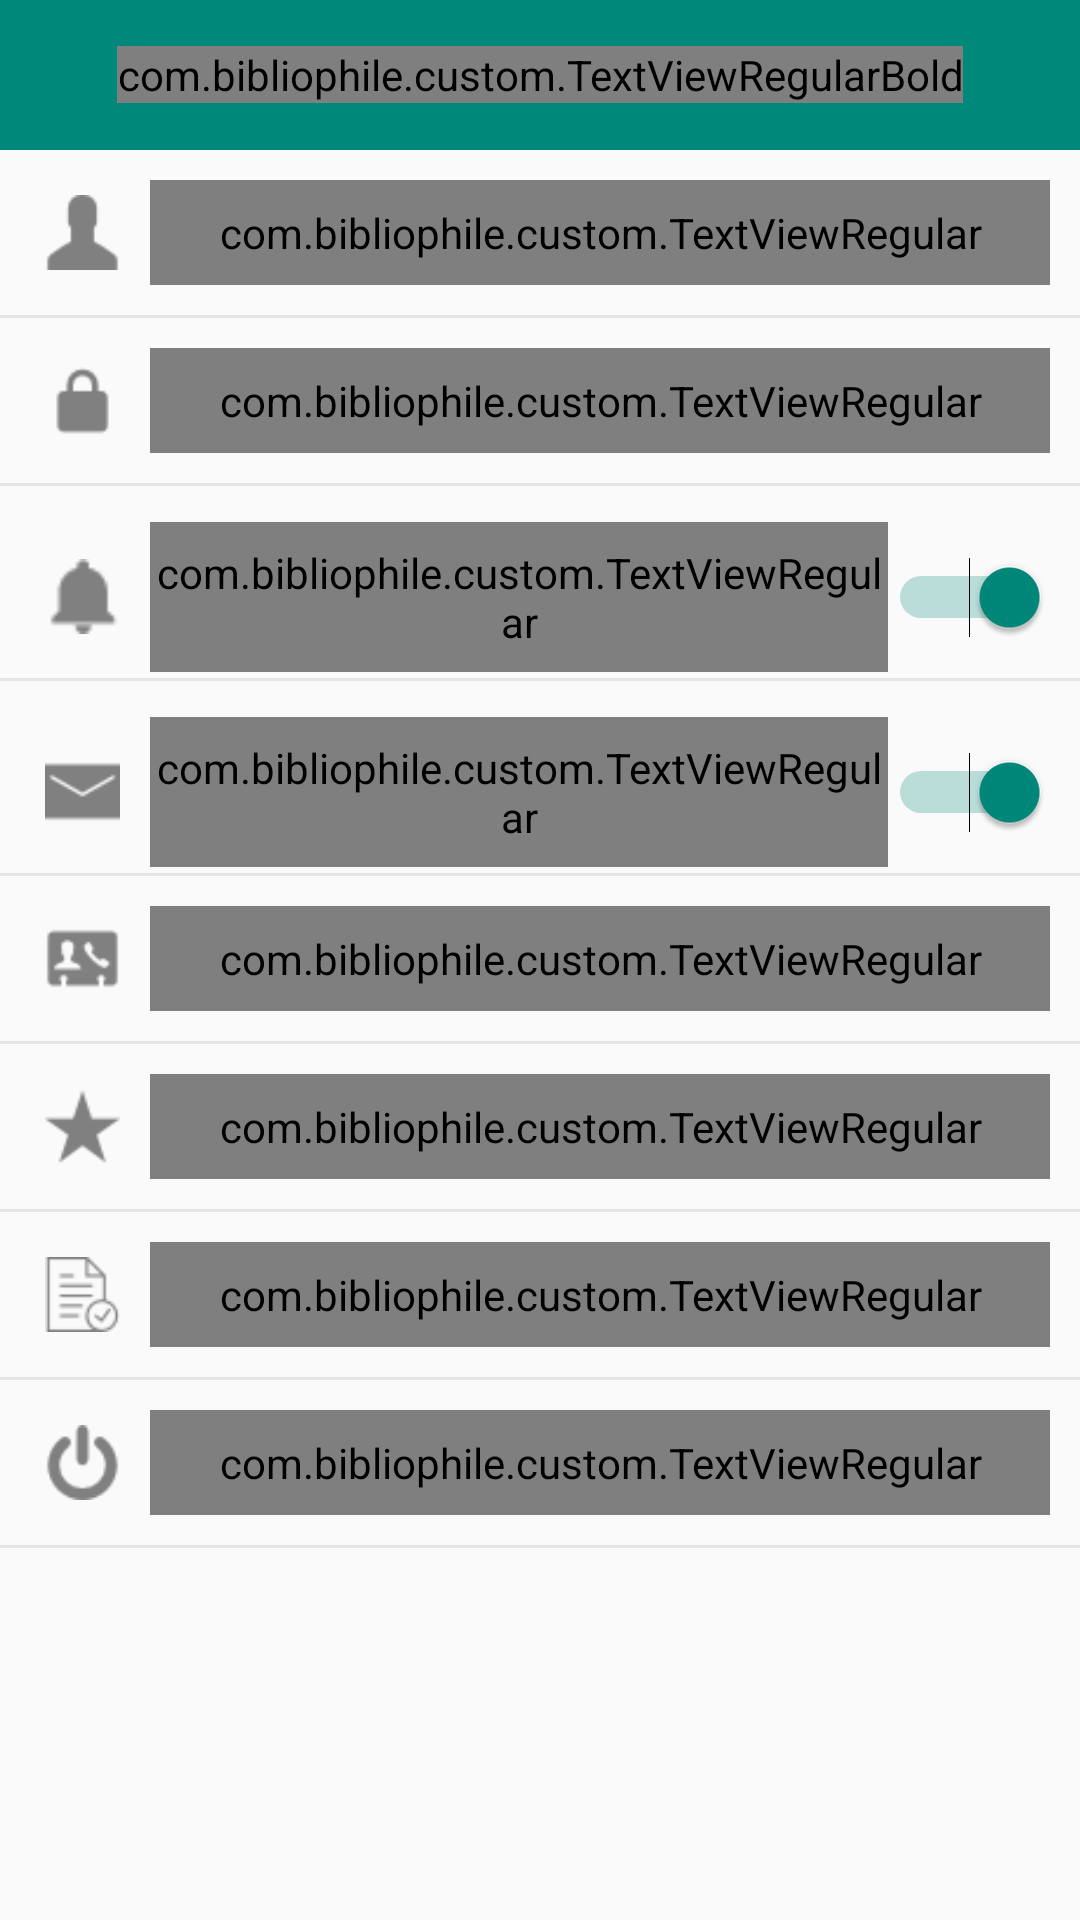

Reconstruct the res/layout file that produces this screen, plus the resources it refers to.
<!-- AndroidManifest.xml: activity theme AppTheme.NoActionBar -->
<!-- res/layout/setting.xml -->
<?xml version="1.0" encoding="utf-8"?>
<LinearLayout xmlns:android="http://schemas.android.com/apk/res/android"
    android:layout_width="match_parent"
    android:layout_height="match_parent"
    android:orientation="vertical">
    <include layout="@layout/toolbar" />

    <LinearLayout
        android:id="@+id/llEditProfile"
        android:layout_width="match_parent"
        android:layout_height="wrap_content"
        android:orientation="horizontal"
        android:padding="@dimen/dp_10"
        android:weightSum="1">

        <ImageView
            android:id="@+id/imvAccount"
            android:layout_width="@dimen/dp_35"
            android:layout_height="@dimen/dp_35"
            android:layout_gravity="center_vertical"
            android:padding="@dimen/dp_5"
            android:tint="@color/gray"
            android:src="@mipmap/ic_account" />

        <com.bibliophile.custom.TextViewRegular
            android:layout_width="wrap_content"
            android:layout_height="match_parent"
            android:layout_gravity="center_vertical"
            android:layout_marginLeft="@dimen/dp_5"
            android:layout_weight="1"
            android:gravity="center_vertical"
            android:text="@string/account"
            android:textColor="@color/gray"
            android:textSize="@dimen/sp_16"
             />

    </LinearLayout>

    <View
        android:layout_width="match_parent"
        android:layout_height="1dp"
        android:background="@color/light_gray" />

    <LinearLayout
        android:id="@+id/llChangePassword"
        android:layout_width="match_parent"
        android:layout_height="wrap_content"
        android:orientation="horizontal"
        android:padding="@dimen/dp_10"
        android:weightSum="1">

        <ImageView
            android:id="@+id/imvChangePassword"
            android:layout_width="@dimen/dp_35"
            android:layout_height="@dimen/dp_35"
            android:layout_gravity="center_vertical"
            android:padding="@dimen/dp_5"
            android:tint="@color/gray"
            android:src="@mipmap/ic_password" />

        <com.bibliophile.custom.TextViewRegular
            android:layout_width="wrap_content"
            android:layout_height="match_parent"
            android:layout_gravity="center_vertical"
            android:layout_marginLeft="@dimen/dp_5"
            android:layout_weight="1"
            android:gravity="center_vertical"
            android:text="@string/change_password"
            android:textColor="@color/gray"
            android:textSize="@dimen/sp_16"
             />

    </LinearLayout>

    <View
        android:layout_width="match_parent"
        android:layout_height="1dp"
        android:background="@color/light_gray" />

    <LinearLayout
        android:layout_width="match_parent"
        android:layout_height="wrap_content"
        android:layout_marginTop="@dimen/dp_10"
        android:orientation="horizontal"
        android:paddingBottom="@dimen/dp_2"
        android:paddingLeft="@dimen/dp_10"
        android:paddingRight="@dimen/dp_10"
        android:paddingTop="@dimen/dp_2"
        android:weightSum="1">

        <ImageView
            android:id="@+id/imvNotif"
            android:layout_width="@dimen/dp_35"
            android:layout_height="@dimen/dp_35"
            android:layout_gravity="center_vertical"
            android:padding="@dimen/dp_5"
            android:src="@mipmap/ic_notifi_bottom_bar"
            android:tint="@color/gray"
            />

        <com.bibliophile.custom.TextViewRegular
            android:id="@+id/textViewRegularBold"
            android:layout_width="wrap_content"
            android:layout_height="match_parent"
            android:layout_gravity="center_vertical"
            android:layout_marginLeft="@dimen/dp_5"
            android:layout_weight="1"
            android:gravity="center_vertical"
            android:text="@string/push_notification"
            android:textColor="@color/gray"
            android:textSize="@dimen/sp_16"
             />

        <Switch
            android:id="@+id/swPushNotifi"
            android:layout_width="wrap_content"
            android:layout_height="@dimen/dp_50"
            android:checked="true"
            android:theme="@style/SwitchTheme" />
    </LinearLayout>

    <View
        android:layout_width="match_parent"
        android:layout_height="1dp"
        android:background="@color/light_gray" />
    <LinearLayout
        android:layout_width="match_parent"
        android:layout_height="wrap_content"
        android:layout_marginTop="@dimen/dp_10"
        android:orientation="horizontal"
        android:paddingBottom="@dimen/dp_2"
        android:paddingLeft="@dimen/dp_10"
        android:paddingRight="@dimen/dp_10"
        android:paddingTop="@dimen/dp_2"
        android:weightSum="1">

        <ImageView
            android:id="@+id/imvMailf"
            android:layout_width="@dimen/dp_35"
            android:layout_height="@dimen/dp_35"
            android:layout_gravity="center_vertical"
            android:padding="@dimen/dp_5"
            android:src="@mipmap/ic_mail"
            android:tint="@color/gray"
            />

        <com.bibliophile.custom.TextViewRegular
            android:layout_width="wrap_content"
            android:layout_height="match_parent"
            android:layout_gravity="center_vertical"
            android:layout_marginLeft="@dimen/dp_5"
            android:layout_weight="1"
            android:gravity="center_vertical"
            android:text="@string/mail_notification"
            android:textColor="@color/gray"
            android:textSize="@dimen/sp_16"
             />

        <Switch
            android:id="@+id/swPushMailfi"
            android:layout_width="wrap_content"
            android:layout_height="@dimen/dp_50"
            android:checked="true"
            android:theme="@style/SwitchTheme" />
    </LinearLayout>

    <View
        android:layout_width="match_parent"
        android:layout_height="1dp"
        android:background="@color/light_gray" />

    <LinearLayout
        android:id="@+id/llSupport"
        android:layout_width="match_parent"
        android:layout_height="wrap_content"
        android:orientation="horizontal"
        android:padding="@dimen/dp_10"
        android:weightSum="1">

        <ImageView
            android:id="@+id/imvContactUs"
            android:layout_width="@dimen/dp_35"
            android:layout_height="@dimen/dp_35"
            android:layout_gravity="center_vertical"
            android:padding="@dimen/dp_5"
            android:src="@mipmap/ic_contactus"
            android:tint="@color/gray" />

        <com.bibliophile.custom.TextViewRegular
            android:id="@+id/textView2"
            android:layout_width="wrap_content"
            android:layout_height="match_parent"
            android:layout_gravity="center_vertical"
            android:layout_marginLeft="@dimen/dp_5"
            android:layout_weight="1"
            android:gravity="center_vertical"
            android:text="@string/contact_us"
            android:textColor="@color/gray"
            android:textSize="@dimen/sp_16"
             />

    </LinearLayout>

    <View
        android:layout_width="match_parent"
        android:layout_height="1dp"
        android:background="@color/light_gray" />

    <LinearLayout
        android:id="@+id/llRateUs"
        android:layout_width="match_parent"
        android:layout_height="wrap_content"
        android:orientation="horizontal"
        android:padding="@dimen/dp_10"
        android:weightSum="1">

        <ImageView
            android:id="@+id/imvRateUs"
            android:layout_width="@dimen/dp_35"
            android:layout_height="@dimen/dp_35"
            android:layout_gravity="center_vertical"
            android:padding="@dimen/dp_5"
            android:tint="@color/gray"
            android:src="@mipmap/ic_rate" />

        <com.bibliophile.custom.TextViewRegular
            android:layout_width="wrap_content"
            android:layout_height="match_parent"
            android:layout_gravity="center_vertical"
            android:layout_marginLeft="@dimen/dp_5"
            android:layout_weight="1"
            android:gravity="center_vertical"
            android:text="@string/rate_us"
            
            android:textColor="@color/gray"
            android:textSize="@dimen/sp_16" />

    </LinearLayout>

    <View
        android:layout_width="match_parent"
        android:layout_height="1dp"
        android:background="@color/light_gray" />

    <LinearLayout
        android:id="@+id/llTerms"
        android:layout_width="match_parent"
        android:layout_height="wrap_content"
        android:orientation="horizontal"
        android:padding="@dimen/dp_10"
        android:weightSum="1">

        <ImageView
            android:id="@+id/imvTermsCond"
            android:layout_width="@dimen/dp_35"
            android:layout_height="@dimen/dp_35"
            android:layout_gravity="center_vertical"
            android:padding="@dimen/dp_5"
            android:tint="@color/gray"
            android:src="@mipmap/ic_terms" />

        <com.bibliophile.custom.TextViewRegular
            android:layout_width="wrap_content"
            android:layout_height="match_parent"
            android:layout_gravity="center_vertical"
            android:layout_marginLeft="@dimen/dp_5"
            android:layout_weight="1"
            android:gravity="center_vertical"
            android:text="@string/terms_conditions"
            android:textColor="@color/gray"
            android:textSize="@dimen/sp_16"
             />

    </LinearLayout>

    <View
        android:layout_width="match_parent"
        android:layout_height="1dp"
        android:background="@color/light_gray" />

    <LinearLayout
        android:id="@+id/llLogout"
        android:layout_width="match_parent"
        android:layout_height="wrap_content"
        android:orientation="horizontal"
        android:padding="@dimen/dp_10"
        android:weightSum="1">

        <ImageView
            android:id="@+id/imvLogout"
            android:layout_width="@dimen/dp_35"
            android:layout_height="@dimen/dp_35"
            android:layout_gravity="center_vertical"
            android:padding="@dimen/dp_5"
            android:src="@mipmap/ic_logout"
            android:tint="@color/gray"
            />

        <com.bibliophile.custom.TextViewRegular
            android:layout_width="wrap_content"
            android:layout_height="match_parent"
            android:layout_gravity="center_vertical"
            android:layout_marginLeft="@dimen/dp_5"
            android:layout_weight="1"
            android:gravity="center_vertical"
            android:text="@string/logout"
            
            android:textColor="@color/gray"
            android:textSize="@dimen/sp_16" />

    </LinearLayout>

    <View
        android:layout_width="match_parent"
        android:layout_height="1dp"
        android:background="@color/light_gray" />

</LinearLayout>
<!-- res/layout/toolbar.xml (included above) -->
<?xml version="1.0" encoding="utf-8"?>
<android.support.v7.widget.Toolbar xmlns:android="http://schemas.android.com/apk/res/android"
    xmlns:app="http://schemas.android.com/apk/res-auto"
    android:id="@+id/toolbar"
    android:layout_width="match_parent"
    android:layout_height="@dimen/dp_50"
    android:gravity="center"
    android:background="@color/colorPrimary"
    android:orientation="vertical"
    app:theme="@style/AppTheme">


    <com.bibliophile.custom.ImageViewCircle
        android:layout_width="@dimen/dp_40"
        android:id="@+id/imvCenter"
        android:layout_height="@dimen/dp_40"
        android:layout_gravity="left|center"
        android:gravity="left"
        android:visibility="gone"
        android:src="@drawable/user_pratikshya"
        />
    <com.bibliophile.custom.TextViewRegularBold
        android:id="@+id/activityTitle"
        android:layout_width="wrap_content"
        android:layout_height="wrap_content"
        android:layout_gravity="center"
        android:gravity="center"
        android:textAllCaps="true"
        android:textColor="@color/white"
        android:textSize="@dimen/sp_20"
        android:textStyle="bold" />

    <com.bibliophile.custom.TextViewRegular
        android:id="@+id/txtApply"
        android:layout_width="wrap_content"
        android:layout_height="wrap_content"
        android:layout_gravity="right"
        android:layout_marginRight="@dimen/dp_20"
        android:gravity="right"
        android:textColor="@color/white"
        android:textSize="@dimen/sp_18"
        android:visibility="gone" />

    <ImageView
        android:id="@+id/imvSettings"
        android:layout_width="wrap_content"
        android:layout_height="wrap_content"
        android:layout_gravity="right"
        android:gravity="center"
        android:padding="@dimen/dp_10"
        android:tint="@color/white"
        android:src="@drawable/ic_setting"
        android:visibility="gone" />
</android.support.v7.widget.Toolbar>
<!-- resources referenced by this layout -->
<resources>
  <color name="colorPrimary">#00897b</color>
  <color name="gray">#808080</color>
  <color name="light_gray">#83D3D3D3</color>
  <color name="white">#ffffff</color>
  <dimen name="dp_10">10dp</dimen>
  <dimen name="dp_2">2dp</dimen>
  <dimen name="dp_20">20dp</dimen>
  <dimen name="dp_35">35dp</dimen>
  <dimen name="dp_40">40dp</dimen>
  <dimen name="dp_5">5dp</dimen>
  <dimen name="dp_50">50dp</dimen>
  <dimen name="sp_16">16sp</dimen>
  <dimen name="sp_18">18sp</dimen>
  <dimen name="sp_20">20sp</dimen>
  <!-- drawable ic_setting: png bitmap (drawable, 493 bytes) -->
  <!-- mipmap ic_account: png bitmap (drawable, 505 bytes) -->
  <!-- mipmap ic_contactus: png bitmap (mipmap-mdpi, 483 bytes) -->
  <!-- mipmap ic_logout: png bitmap (mipmap-mdpi, 823 bytes) -->
  <!-- mipmap ic_mail: png bitmap (mipmap-mdpi, 335 bytes) -->
  <!-- mipmap ic_notifi_bottom_bar: png bitmap (mipmap-mdpi, 293 bytes) -->
  <!-- mipmap ic_password: png bitmap (mipmap-mdpi, 536 bytes) -->
  <!-- mipmap ic_rate: png bitmap (mipmap-mdpi, 625 bytes) -->
  <!-- mipmap ic_terms: png bitmap (mipmap-mdpi, 773 bytes) -->
  <string name="account">Account</string>
  <string name="change_password">Change Password</string>
  <string name="contact_us">Contact Us</string>
  <string name="logout">Logout</string>
  <string name="mail_notification">Mail Notification</string>
  <string name="push_notification">Push Notification</string>
  <string name="rate_us">Rate Us</string>
  <string name="terms_conditions">Terms and Conditions</string>
  <style name="AppTheme" parent="Theme.AppCompat.Light.DarkActionBar">
          
          <item name="colorPrimary">@color/colorPrimary</item>
          <item name="colorPrimaryDark">@color/colorPrimaryDark</item>
          <item name="colorAccent">@color/colorAccent</item>
      </style>
  <style name="SwitchTheme" parent="Theme.AppCompat.Light">
          <item name="android:colorControlActivated">@color/purple</item>
      </style>
  <style name="AppTheme.NoActionBar">
          <item name="windowActionBar">false</item>
          <item name="windowNoTitle">true</item>
      </style>
  <color name="colorPrimaryDark">#00897b</color>
  <color name="colorAccent">#FF4081</color>
  <color name="purple">#00897b</color>
</resources>
